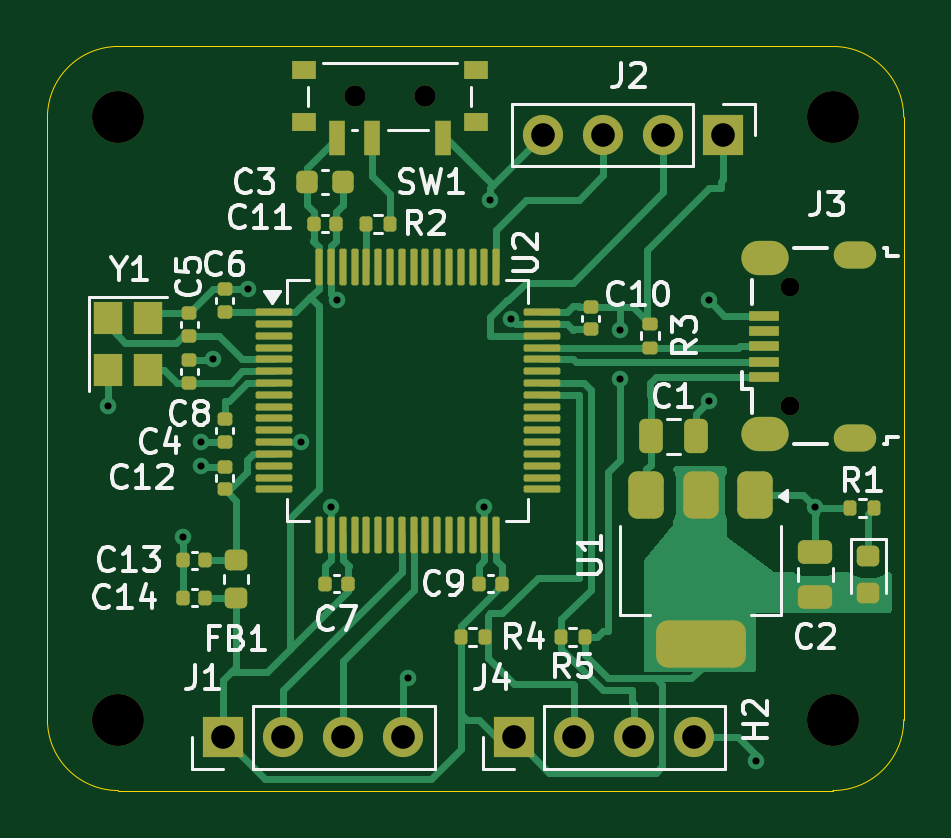
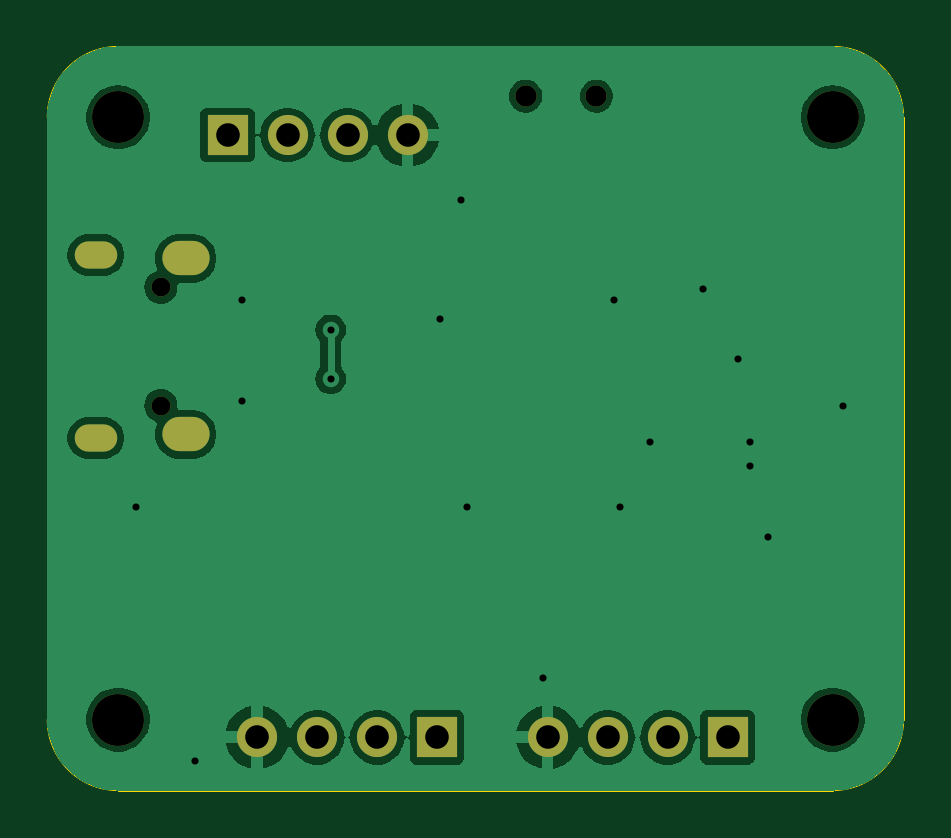
Circuit board: 10 layer files. Board 36.2 x 31.5 mm.
- bottom_copper: Example PCB-B_Cu.gbr (43274 bytes)
- bottom_mask: Example PCB-B_Mask.gbr (1473 bytes)
- paste: Example PCB-B_Paste.gbr (454 bytes)
- bottom_silk: Example PCB-B_Silkscreen.gbr (455 bytes)
- outline: Example PCB-Edge_Cuts.gbr (994 bytes)
- top_copper: Example PCB-F_Cu.gbr (29129 bytes)
- top_mask: Example PCB-F_Mask.gbr (7543 bytes)
- paste: Example PCB-F_Paste.gbr (6554 bytes)
- top_silk: Example PCB-F_Silkscreen.gbr (40659 bytes)
- drill: Example PCB.drl (1499 bytes)

=== bottom_copper: Example PCB-B_Cu.gbr (43274 bytes, source omitted) ===
=== bottom_mask: Example PCB-B_Mask.gbr ===
%TF.GenerationSoftware,KiCad,Pcbnew,8.0.3*%
%TF.CreationDate,2024-06-28T00:17:40-05:00*%
%TF.ProjectId,Example PCB,4578616d-706c-4652-9050-43422e6b6963,rev?*%
%TF.SameCoordinates,Original*%
%TF.FileFunction,Soldermask,Bot*%
%TF.FilePolarity,Negative*%
%FSLAX46Y46*%
G04 Gerber Fmt 4.6, Leading zero omitted, Abs format (unit mm)*
G04 Created by KiCad (PCBNEW 8.0.3) date 2024-06-28 00:17:40*
%MOMM*%
%LPD*%
G01*
G04 APERTURE LIST*
%ADD10C,0.900000*%
%ADD11C,2.200000*%
%ADD12R,1.700000X1.700000*%
%ADD13O,1.700000X1.700000*%
%ADD14O,0.800000X0.800000*%
%ADD15O,1.800000X1.150000*%
%ADD16O,2.000000X1.450000*%
G04 APERTURE END LIST*
D10*
%TO.C,SW1*%
X112750000Y-104100000D03*
X109750000Y-104100000D03*
%TD*%
D11*
%TO.C,H4*%
X99750000Y-105000000D03*
%TD*%
%TO.C,H3*%
X130000000Y-105000000D03*
%TD*%
%TO.C,H2*%
X130000000Y-130500000D03*
%TD*%
%TO.C,H1*%
X99750000Y-130500000D03*
%TD*%
D12*
%TO.C,J4*%
X116500000Y-131250000D03*
D13*
X119040000Y-131250000D03*
X121580000Y-131250000D03*
X124120000Y-131250000D03*
%TD*%
D14*
%TO.C,J3*%
X128195000Y-117200000D03*
X128195000Y-112200000D03*
D15*
X130945000Y-118575000D03*
D16*
X127145000Y-118425000D03*
X127145000Y-110975000D03*
D15*
X130945000Y-110825000D03*
%TD*%
D13*
%TO.C,J2*%
X117750000Y-105750000D03*
X120290000Y-105750000D03*
X122830000Y-105750000D03*
D12*
X125370000Y-105750000D03*
%TD*%
D13*
%TO.C,J1*%
X111820000Y-131250000D03*
X109280000Y-131250000D03*
X106740000Y-131250000D03*
D12*
X104200000Y-131250000D03*
%TD*%
M02*

=== paste: Example PCB-B_Paste.gbr ===
%TF.GenerationSoftware,KiCad,Pcbnew,8.0.3*%
%TF.CreationDate,2024-06-28T00:17:40-05:00*%
%TF.ProjectId,Example PCB,4578616d-706c-4652-9050-43422e6b6963,rev?*%
%TF.SameCoordinates,Original*%
%TF.FileFunction,Paste,Bot*%
%TF.FilePolarity,Positive*%
%FSLAX46Y46*%
G04 Gerber Fmt 4.6, Leading zero omitted, Abs format (unit mm)*
G04 Created by KiCad (PCBNEW 8.0.3) date 2024-06-28 00:17:40*
%MOMM*%
%LPD*%
G01*
G04 APERTURE LIST*
G04 APERTURE END LIST*
M02*

=== bottom_silk: Example PCB-B_Silkscreen.gbr ===
%TF.GenerationSoftware,KiCad,Pcbnew,8.0.3*%
%TF.CreationDate,2024-06-28T00:17:40-05:00*%
%TF.ProjectId,Example PCB,4578616d-706c-4652-9050-43422e6b6963,rev?*%
%TF.SameCoordinates,Original*%
%TF.FileFunction,Legend,Bot*%
%TF.FilePolarity,Positive*%
%FSLAX46Y46*%
G04 Gerber Fmt 4.6, Leading zero omitted, Abs format (unit mm)*
G04 Created by KiCad (PCBNEW 8.0.3) date 2024-06-28 00:17:40*
%MOMM*%
%LPD*%
G01*
G04 APERTURE LIST*
G04 APERTURE END LIST*
M02*

=== outline: Example PCB-Edge_Cuts.gbr ===
%TF.GenerationSoftware,KiCad,Pcbnew,8.0.3*%
%TF.CreationDate,2024-06-28T00:17:40-05:00*%
%TF.ProjectId,Example PCB,4578616d-706c-4652-9050-43422e6b6963,rev?*%
%TF.SameCoordinates,Original*%
%TF.FileFunction,Profile,NP*%
%FSLAX46Y46*%
G04 Gerber Fmt 4.6, Leading zero omitted, Abs format (unit mm)*
G04 Created by KiCad (PCBNEW 8.0.3) date 2024-06-28 00:17:40*
%MOMM*%
%LPD*%
G01*
G04 APERTURE LIST*
%TA.AperFunction,Profile*%
%ADD10C,0.050000*%
%TD*%
G04 APERTURE END LIST*
D10*
X96750000Y-105000000D02*
G75*
G02*
X99750000Y-102000000I3000000J0D01*
G01*
X99750000Y-133500000D02*
G75*
G02*
X96750000Y-130500000I0J3000000D01*
G01*
X133000000Y-130500000D02*
G75*
G02*
X130000000Y-133500000I-3000000J0D01*
G01*
X130000000Y-102000000D02*
G75*
G02*
X133000000Y-105000000I0J-3000000D01*
G01*
X99750000Y-133500000D02*
X130000000Y-133500000D01*
X96750000Y-105000000D02*
X96750000Y-130500000D01*
X130000000Y-102000000D02*
X99750000Y-102000000D01*
X133000000Y-130500000D02*
X133000000Y-105000000D01*
M02*

=== top_copper: Example PCB-F_Cu.gbr (29129 bytes, source omitted) ===
=== top_mask: Example PCB-F_Mask.gbr (7543 bytes, source omitted) ===
=== paste: Example PCB-F_Paste.gbr (6554 bytes, source omitted) ===
=== top_silk: Example PCB-F_Silkscreen.gbr (40659 bytes, source omitted) ===
=== drill: Example PCB.drl ===
M48
; DRILL file {KiCad 8.0.3} date 2024-06-28T00:17:36-0500
; FORMAT={-:-/ absolute / metric / decimal}
; #@! TF.CreationDate,2024-06-28T00:17:36-05:00
; #@! TF.GenerationSoftware,Kicad,Pcbnew,8.0.3
; #@! TF.FileFunction,MixedPlating,1,2
FMAT,2
METRIC
; #@! TA.AperFunction,Plated,PTH,ViaDrill
T1C0.300
; #@! TA.AperFunction,Plated,PTH,ComponentDrill
T2C0.550
; #@! TA.AperFunction,Plated,PTH,ComponentDrill
T3C0.850
; #@! TA.AperFunction,Plated,PTH,ComponentDrill
T4C1.000
; #@! TA.AperFunction,NonPlated,NPTH,ComponentDrill
T5C0.800
; #@! TA.AperFunction,NonPlated,NPTH,ComponentDrill
T6C0.900
; #@! TA.AperFunction,NonPlated,NPTH,ComponentDrill
T7C2.200
%
G90
G05
T1
X99.3Y-117.2
X102.5Y-122.75
X103.25Y-118.75
X103.25Y-119.75
X103.75Y-115.25
X105.25Y-112.25
X107.5Y-118.75
X108.75Y-121.5
X109.0Y-112.75
X112.0Y-128.75
X115.25Y-121.5
X115.5Y-108.5
X116.394Y-113.558
X121.0Y-114.0
X121.0Y-116.07
X124.75Y-112.75
X124.75Y-117.0
X126.75Y-132.25
X129.25Y-121.5
T4
X104.2Y-131.25
X106.74Y-131.25
X109.28Y-131.25
X111.82Y-131.25
X116.5Y-131.25
X117.75Y-105.75
X119.04Y-131.25
X120.29Y-105.75
X121.58Y-131.25
X122.83Y-105.75
X124.12Y-131.25
X125.37Y-105.75
T5
X128.195Y-112.2
X128.195Y-117.2
T6
X109.75Y-104.1
X112.75Y-104.1
T7
X99.75Y-105.0
X99.75Y-130.5
X130.0Y-105.0
X130.0Y-130.5
T2
G00X130.62Y-110.825
M15
G01X131.27Y-110.825
M16
G05
G00X130.62Y-118.575
M15
G01X131.27Y-118.575
M16
G05
T3
G00X126.87Y-110.975
M15
G01X127.42Y-110.975
M16
G05
G00X126.87Y-118.425
M15
G01X127.42Y-118.425
M16
G05
M30

